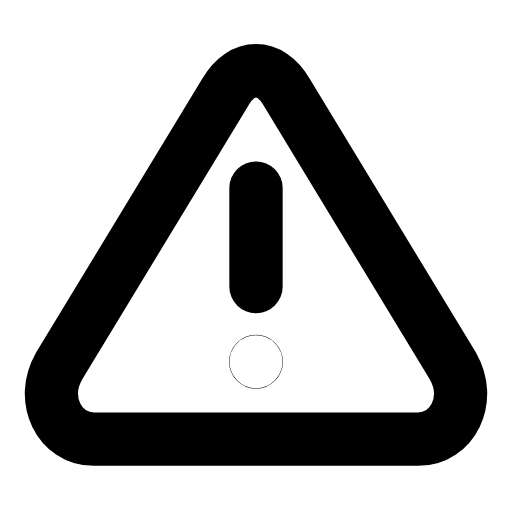
t = 0.00 s
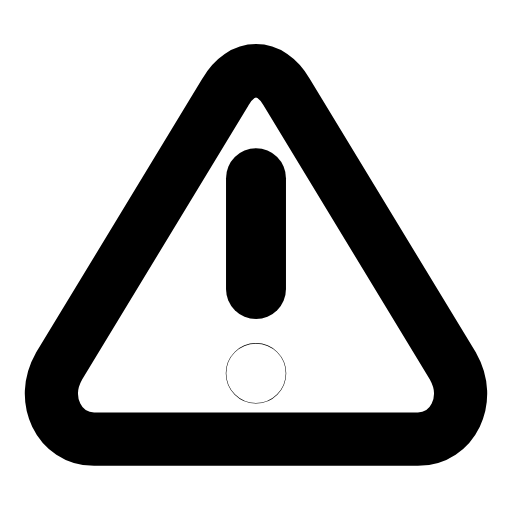
t = 0.26 s
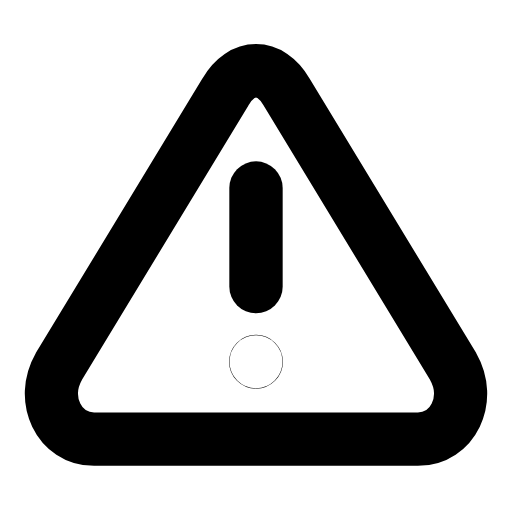
t = 0.53 s
t = 0.78 s: frame unchanged from t = 0.00 s, image omitted
t = 1.06 s: frame unchanged from t = 0.00 s, image omitted
t = 1.33 s: frame unchanged from t = 0.00 s, image omitted

The animated SVG that drew these frames (rendered in a browser with its animation timeline set to each time). Animation: 1 SMIL element (animateTransform=1); one cycle of 1.60 s, repeats indefinitely.

<svg xmlns="http://www.w3.org/2000/svg" width="24" height="24" viewBox="0 0 24 24" fill="none"><g transform="translate(-1.2 -0.644) scale(1.1)"><path stroke="currentColor" stroke-width="2.273" stroke-linecap="round" stroke-linejoin="round" fill="none" d="M10.7 4.5C11.4 3.3 12.6 3.3 13.3 4.5L20.4 16.2C21.2 17.6 20.4 19.3 18.9 19.3L5.1 19.3C3.6 19.3 2.8 17.6 3.6 16.2L10.7 4.5Z"></path><g transform="translate(12 12)"><g><animateTransform attributeName="transform" type="scale" values="1;1;1.15;1;1;1;1;1.15;1;1;1" keyTimes="0;0.135;0.2475;0.36;0.45;0.6;0.66;0.735;0.81;0.9;1" dur="1.6s" repeatCount="indefinite" calcMode="spline" keySplines="0.16 1 0.3 1;0.16 1 0.3 1;0.16 1 0.3 1;0.16 1 0.3 1;0.16 1 0.3 1;0.16 1 0.3 1;0.16 1 0.3 1;0.16 1 0.3 1;0.16 1 0.3 1;0.16 1 0.3 1"/><g transform="translate(-12 -12)"><g><line stroke="currentColor" stroke-width="2.273" stroke-linecap="round" stroke-linejoin="round" fill="none" x1="12" y1="8.6" x2="12" y2="12.8"></line><circle stroke="currentColor" stroke-width="2.273" stroke-linecap="round" stroke-linejoin="round" fill="none" cx="12" cy="16" r="0.01"></circle></g></g></g></g></g></svg>
